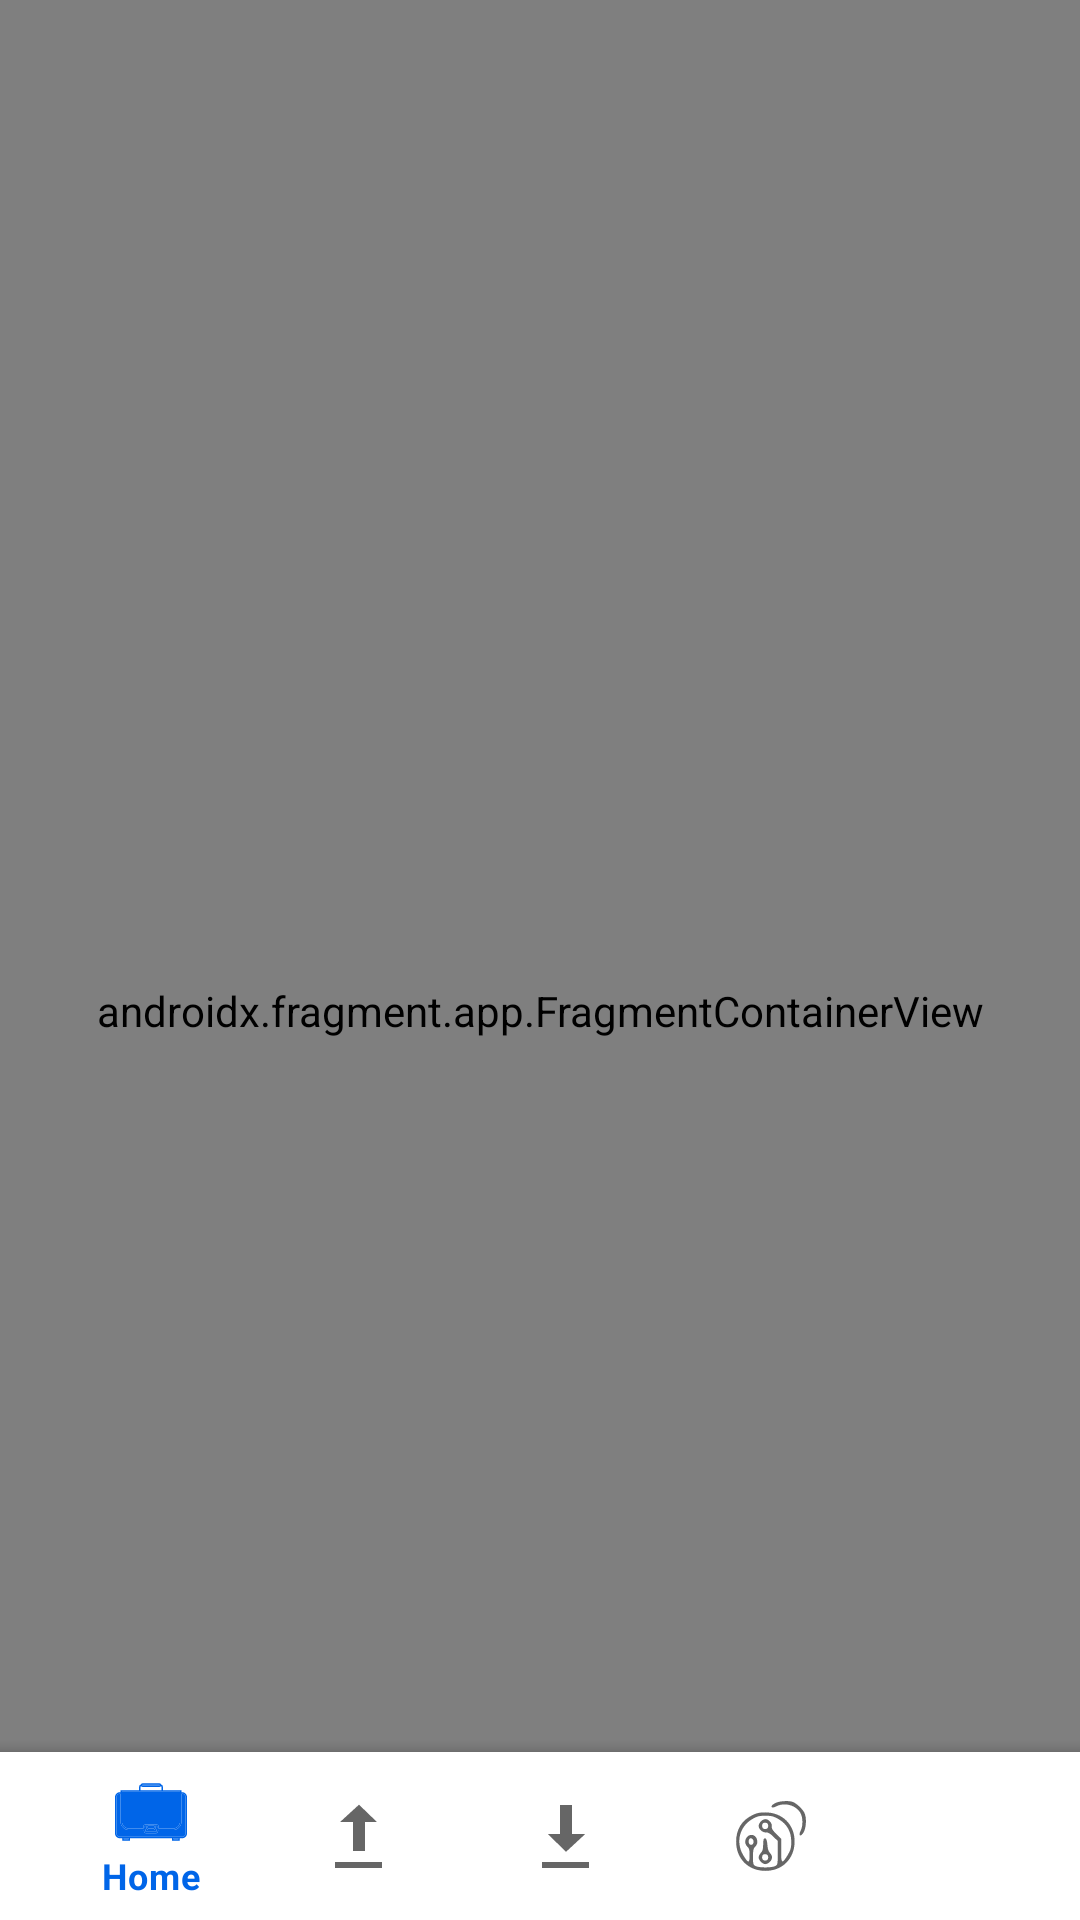

Android layout source for this screen:
<!-- AndroidManifest.xml: application theme Theme.HerculesWallet -->
<!-- res/layout/wallet.xml -->
<?xml version="1.0" encoding="utf-8"?>
<androidx.coordinatorlayout.widget.CoordinatorLayout  xmlns:android="http://schemas.android.com/apk/res/android"
    xmlns:app="http://schemas.android.com/apk/res-auto"
    xmlns:tools="http://schemas.android.com/tools"
    android:layout_width="match_parent"
    android:layout_height="match_parent"
    tools:context=".view.Wallet">

    <androidx.fragment.app.FragmentContainerView
        android:id="@+id/fragmentContainerView"
        android:name="androidx.navigation.fragment.NavHostFragment"
        android:layout_width="match_parent"
        android:layout_height="674dp"
        app:defaultNavHost="true"
        app:layout_constraintBottom_toTopOf="@+id/bottomNavigationView"
        app:layout_constraintEnd_toEndOf="parent"
        app:layout_constraintStart_toStartOf="parent"
        app:layout_constraintTop_toTopOf="parent"
        app:navGraph="@navigation/nav_graph" />

    <com.google.android.material.bottomappbar.BottomAppBar
        android:id="@+id/bottomAppBar"
        android:layout_width="match_parent"
        android:layout_height="wrap_content"
        android:layout_gravity="bottom"
        app:fabCradleMargin="10dp"
        android:padding="0dp"
        app:fabCradleRoundedCornerRadius="10dp"
        app:fabCradleVerticalOffset="10dp">

        <com.google.android.material.bottomnavigation.BottomNavigationView
            android:id="@+id/bottom_navigatin_view"
            android:layout_width="match_parent"
            android:layout_height="match_parent"
            android:background="@drawable/transparent_background"
            android:itemBackground="@color/purple_200"
            android:layout_marginEnd="0dp"
            app:menu="@menu/bottom_nav"
            android:layout_gravity="bottom"
            />

    </com.google.android.material.bottomappbar.BottomAppBar>


</androidx.coordinatorlayout.widget.CoordinatorLayout >
<!-- resources referenced by this layout -->
<resources>
  <!-- drawable transparent_background (drawable) -->
  <?xml version="1.0" encoding="utf-8"?>
  <shape xmlns:android="http://schemas.android.com/apk/res/android"
      android:shape="rectangle">
  
      <solid android:color="#0000"></solid>
  
  </shape>
  <style name="Theme.HerculesWallet" parent="Theme.MaterialComponents.DayNight.DarkActionBar">
          
          <item name="colorPrimary">#0065E8</item>
          <item name="colorPrimaryVariant">#0065E8</item>
          <item name="colorOnPrimary">@color/white</item>
          
          <item name="colorSecondary">@color/teal_200</item>
          <item name="colorSecondaryVariant">@color/teal_700</item>
          <item name="colorOnSecondary">@color/black</item>
          
          <item name="android:statusBarColor" tools:targetApi="l">?attr/colorPrimaryVariant</item>
          
      </style>
  <!-- not gathered from this repository: default colours our renderer supplied (Android Studio template values) -->
  <color name="purple_200">#FFBB86FC</color>
  <color name="teal_200">#FF03DAC5</color>
  <color name="teal_700">#FF018786</color>
  <color name="black">#FF000000</color>
  <color name="white">#FFFFFFFF</color>
</resources>
